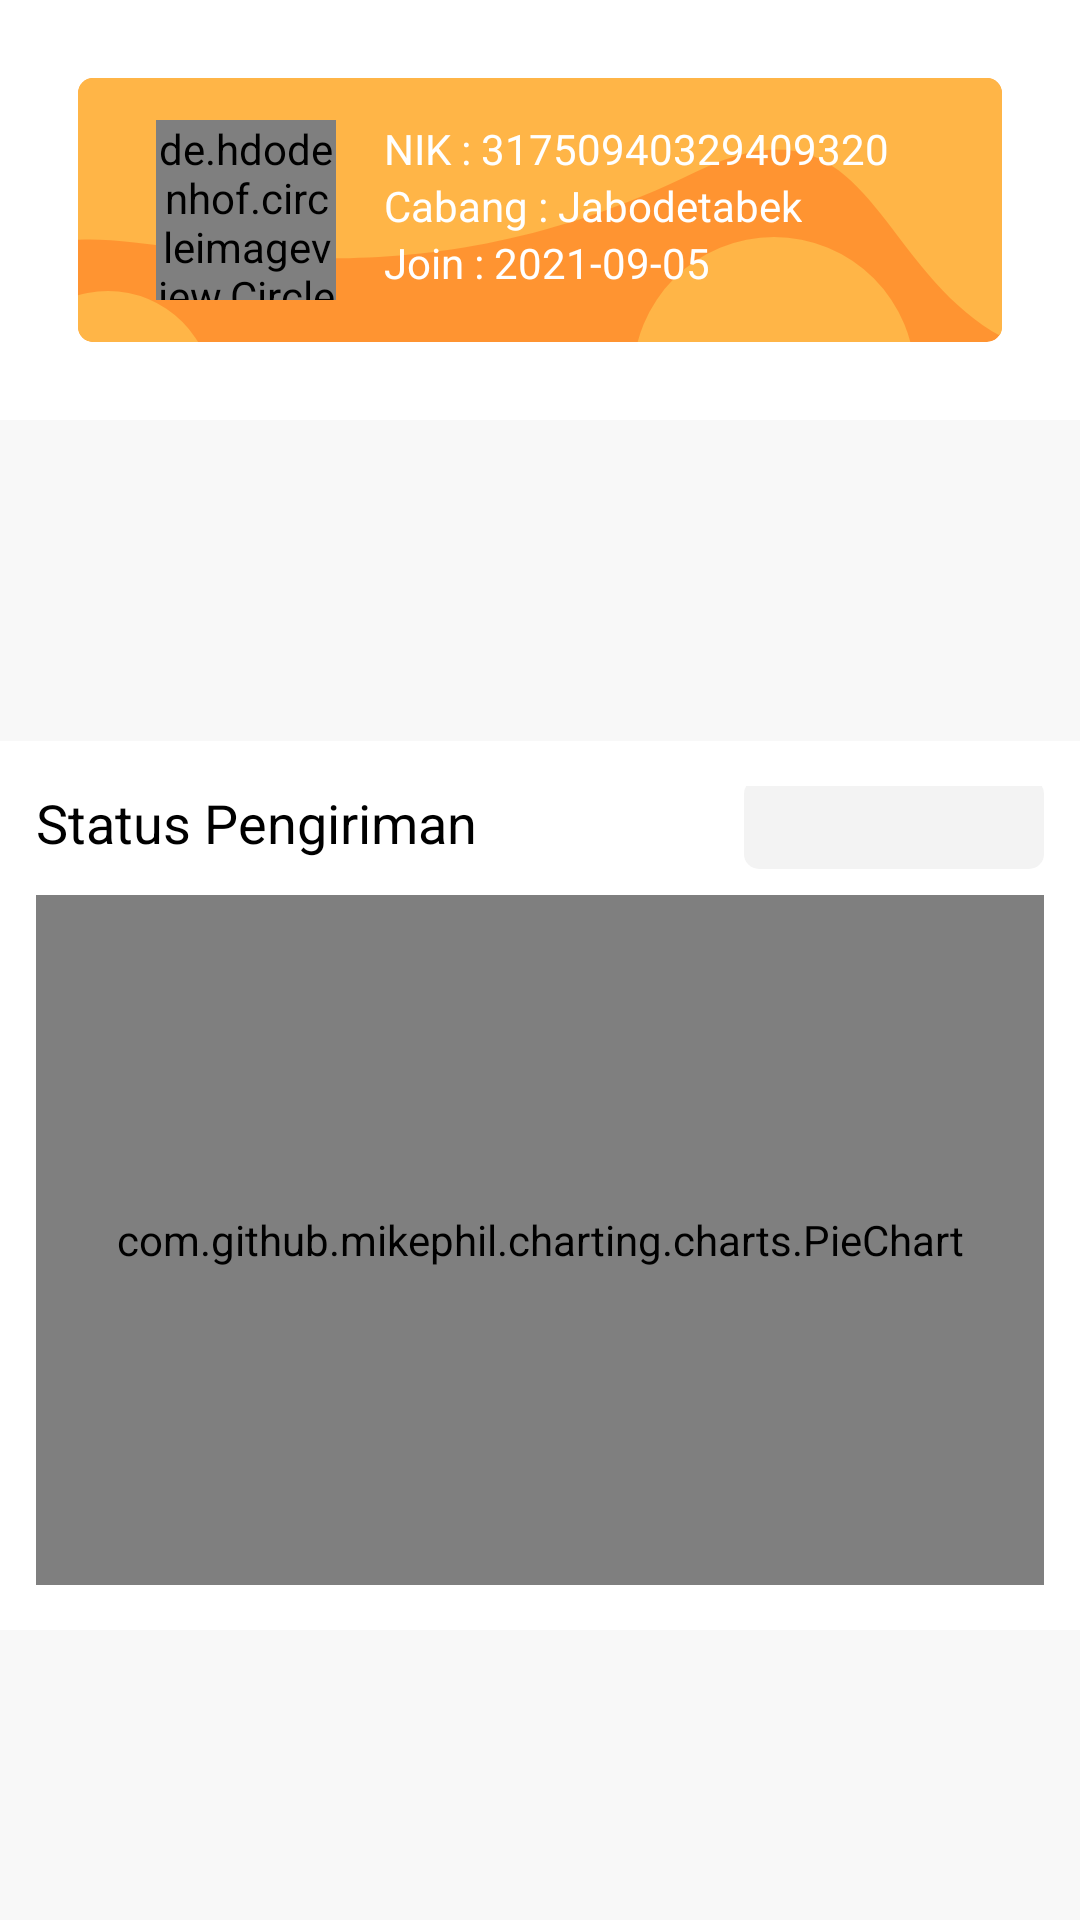

This screen was rendered from an Android layout file. Write that file and the resources it references.
<!-- AndroidManifest.xml: application theme Theme.PEX_Courier -->
<!-- res/layout/fragment_home.xml -->
<?xml version="1.0" encoding="utf-8"?>
<androidx.core.widget.NestedScrollView
    xmlns:android="http://schemas.android.com/apk/res/android"
    xmlns:app="http://schemas.android.com/apk/res-auto"
    xmlns:tools="http://schemas.android.com/tools"
    android:layout_width="match_parent"
    android:background="@color/colorGrey"
    android:layout_height="match_parent"
    android:fillViewport="true"
    tools:context=".ui.fragment.HomeFragment">
<androidx.constraintlayout.widget.ConstraintLayout
    android:layout_width="match_parent"
    android:layout_height="wrap_content">
    <ProgressBar
        android:layout_width="wrap_content"
        android:layout_height="wrap_content"
        android:visibility="gone"
        android:id="@+id/progressBar"
        app:layout_constraintBottom_toBottomOf="parent"
        app:layout_constraintEnd_toEndOf="parent"
        app:layout_constraintStart_toStartOf="parent"
        app:layout_constraintTop_toTopOf="parent" />

    <androidx.constraintlayout.widget.ConstraintLayout
        android:id="@+id/constraintLayout4"
        android:layout_width="match_parent"
        android:background="@color/white"
        android:layout_height="wrap_content"
        app:layout_constraintEnd_toEndOf="parent"
        app:layout_constraintStart_toStartOf="parent"
        app:layout_constraintTop_toTopOf="parent">

        <androidx.constraintlayout.widget.ConstraintLayout
            android:id="@+id/constraintLayout3"
            android:layout_width="match_parent"
            android:layout_height="88dp"
            android:layout_marginStart="@dimen/margin_activity"
            android:layout_marginEnd="@dimen/margin_activity"
            android:layout_marginBottom="@dimen/margin_activity"
            android:layout_marginTop="@dimen/margin_activity"
            android:background="@drawable/ic_profile"
            app:layout_constraintBottom_toBottomOf="parent"
            app:layout_constraintEnd_toEndOf="parent"
            app:layout_constraintStart_toStartOf="parent"
            app:layout_constraintTop_toTopOf="parent">

            <de.hdodenhof.circleimageview.CircleImageView
                android:id="@+id/profile_image"
                android:layout_width="60dp"
                android:layout_height="60dp"
                android:layout_marginStart="@dimen/margin_activity"
                android:src="@drawable/user"
                app:layout_constraintBottom_toBottomOf="parent"
                app:layout_constraintStart_toStartOf="parent"
                app:layout_constraintTop_toTopOf="parent" />

            <TextView
                android:id="@+id/tv_nik"
                android:layout_width="wrap_content"
                android:layout_height="wrap_content"
                android:layout_marginStart="@dimen/margin_small"
                android:text="NIK : 31750940329409320"
                android:textColor="@color/white"
                app:layout_constraintStart_toEndOf="@+id/profile_image"
                app:layout_constraintTop_toTopOf="@+id/profile_image" />

            <TextView
                android:layout_width="wrap_content"
                android:layout_height="wrap_content"
                android:text="Cabang : Jabodetabek"
                android:textColor="@color/white"
                android:id="@+id/tv_cabang"
                app:layout_constraintStart_toStartOf="@+id/tv_nik"
                app:layout_constraintTop_toBottomOf="@+id/tv_nik" />

            <TextView
                android:id="@+id/tv_join"
                android:layout_width="wrap_content"
                android:layout_height="wrap_content"
                android:text="Join : 2021-09-05"
                android:textColor="@color/white"
                app:layout_constraintStart_toStartOf="@+id/tv_cabang"
                app:layout_constraintTop_toBottomOf="@+id/tv_cabang" />






























        </androidx.constraintlayout.widget.ConstraintLayout>
    </androidx.constraintlayout.widget.ConstraintLayout>


    <androidx.constraintlayout.widget.ConstraintLayout
        android:layout_width="match_parent"
        android:layout_height="wrap_content"
        android:layout_marginTop="10dp"
        android:background="@color/white"
        android:paddingVertical="15dp"
        app:layout_constraintBottom_toBottomOf="parent"
        app:layout_constraintTop_toBottomOf="@+id/constraintLayout4">

        <TextView
            android:id="@+id/textView13"
            android:layout_width="wrap_content"
            android:layout_height="wrap_content"
            android:text="@string/status_pengiriman"
            android:textColor="@color/black"
            android:textSize="18sp"
            app:layout_constraintStart_toStartOf="@+id/pieChart"
            app:layout_constraintTop_toTopOf="parent" />

        <Spinner
            android:id="@+id/spinner_periode"
            style="@style/Widget.AppCompat.Spinner"
            android:layout_width="100dp"
            android:layout_height="30dp"
            android:background="@drawable/card_spinner"
            app:layout_constraintBottom_toBottomOf="@+id/textView13"
            app:layout_constraintEnd_toEndOf="@+id/pieChart"
            app:layout_constraintTop_toTopOf="@+id/textView13" />


        <com.github.mikephil.charting.charts.PieChart
            android:id="@+id/pieChart"
            android:layout_width="match_parent"
            android:layout_height="230dp"
            android:layout_margin="12dp"
            app:layout_constraintTop_toBottomOf="@+id/textView13"
            tools:layout_editor_absoluteX="12dp" />

    </androidx.constraintlayout.widget.ConstraintLayout>
</androidx.constraintlayout.widget.ConstraintLayout>
</androidx.core.widget.NestedScrollView>
<!-- resources referenced by this layout -->
<resources>
  <color name="black">#FF000000</color>
  <color name="colorGrey">#F8F8F8</color>
  <color name="white">#FFFFFFFF</color>
  <dimen name="margin_activity">26dp</dimen>
  <dimen name="margin_small">16dp</dimen>
  <!-- drawable card_spinner (drawable) -->
  <?xml version="1.0" encoding="utf-8"?>
  <shape xmlns:android="http://schemas.android.com/apk/res/android">
      <solid android:color="#f3f3f3"/>
      <corners
          android:radius="5dp"/>
  
  </shape>
  <!-- drawable ic_profile (drawable) -->
  <vector xmlns:android="http://schemas.android.com/apk/res/android"
      android:width="310dp"
      android:height="88dp"
      android:viewportWidth="310"
      android:viewportHeight="88">
    <group>
      <clip-path
          android:pathData="M5,0L305,0A5,5 0,0 1,310 5L310,83A5,5 0,0 1,305 88L5,88A5,5 0,0 1,0 83L0,5A5,5 0,0 1,5 0z"/>
      <path
          android:pathData="M0,5C0,2.239 2.239,0 5,0H305C307.761,0 310,2.239 310,5V83C310,85.761 307.761,88 305,88H5C2.239,88 0,85.761 0,83V5Z"
          android:fillColor="#FF9431"/>
      <path
          android:pathData="M186.201,100a47.305,47 0,1 0,94.61 0a47.305,47 0,1 0,-94.61 0z"
          android:fillColor="#FFB547"/>
      <path
          android:pathData="M-25.162,106a35.227,35 0,1 0,70.455 0a35.227,35 0,1 0,-70.455 0z"
          android:fillColor="#FFB547"/>
      <path
          android:pathData="M206.834,31.5C91.016,87.936 7.884,40.333 -12.078,58L-26.169,-9.5L58.377,-45.5L290.877,-35C355.963,1.5 463.49,78.3 372.906,93.5C259.675,112.5 285.844,-7 206.834,31.5Z"
          android:fillColor="#FFB547"/>
    </group>
  </vector>
  <string name="kurir">Kurir</string>
  <string name="status_pengiriman">Status Pengiriman</string>
  <style name="Theme.PEX_Courier" parent="Theme.MaterialComponents.DayNight.NoActionBar">
          
          <item name="colorPrimary">@color/colorPrimary</item>
          <item name="colorPrimaryVariant">@color/purple_700</item>
          <item name="colorOnPrimary">@color/white</item>
          
          <item name="colorSecondary">@color/teal_200</item>
          <item name="colorSecondaryVariant">@color/teal_700</item>
          <item name="colorOnSecondary">@color/black</item>
          <item name="windowActionBar">false</item>
          <item name="windowNoTitle">true</item>
          
  
          <item name="android:statusBarColor">@color/colorWhite</item>
      </style>
  <color name="colorPrimary">#F6B21B</color>
  <color name="purple_700">#FF3700B3</color>
  <color name="teal_200">#FF03DAC5</color>
  <color name="teal_700">#FF018786</color>
  <color name="colorWhite">#FFF</color>
</resources>
